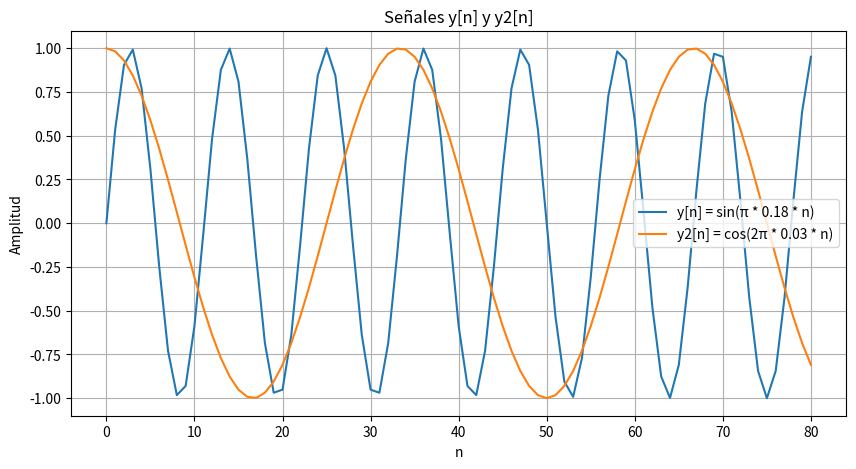
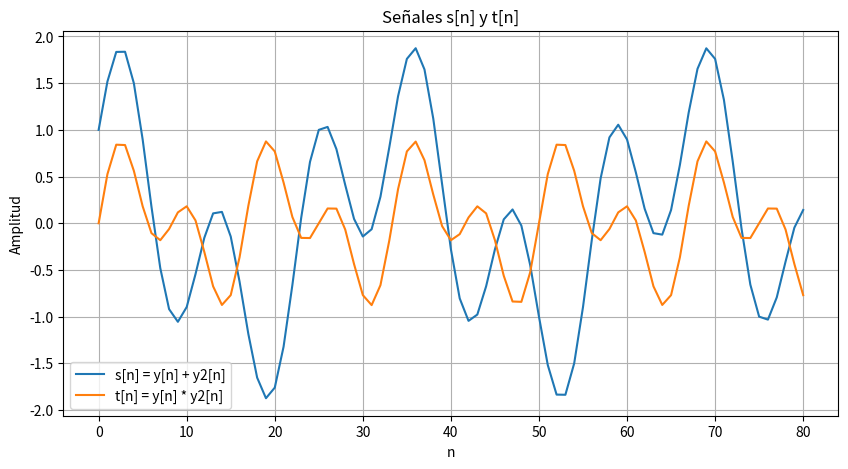

The matplotlib source for these figures, in order:
import numpy as np
import matplotlib.pyplot as plt
import math
# a) Definición de los vectores
a = [67.1, 1, -0.3, 5.2, -6]
b = [1, 3, 2.2, 5.1, 1]

# b) Multiplicación escalar de a . b
def scalar_multiplication(vector_a, vector_b):
    if len(vector_a) != len(vector_b):
        return "Los vectores deben tener la misma longitud para la multiplicación escalar."
    result = sum(x * y for x, y in zip(vector_a, vector_b))
    return result

# c) Multiplicación punto a punto de a . b
def multiplication(vector_a, vector_b):
    if len(vector_a) != len(vector_b):
        return "Los vectores deben tener la misma longitud para la multiplicación punto a punto."
    result = [x * y for x, y in zip(vector_a, vector_b)]
    return result

print("Multiplicación escalar de a.b:", scalar_multiplication(a, b))
print("Multiplicación punto a punto de a.b:", multiplication(a, b))
# d) Contruccion de la matriz
A = np.array([[2, -1, -3],[4, -1.5, -2.5],[7.3, -0.9, -0.2]])
# print("Matriz A:") Lo descomento si quiero ver la matriz A en consola
# print(A)

#e) Obtencion de su la transpuesta de a
A_transpuesta = np.transpose(A)
print("Transpuesta de A:")
print(A_transpuesta)
#g) Acceder al valor de la primera fila, tecera colimna 
valor = A[0, 2]
print("Valor en la primera fila, tercera columna de la matriz A:", valor)
#h) Obtenga la segunda fila de ddicha matriz. imprimalo en consola.
segunda_fila = A[1, :]
print("Segunda fila de la matriz A:", segunda_fila)
#i) Consulte  el  comando  para  conocer  las  dimensiones  de  una  matriz,  utilícelo  con  la  matriz  A e imprímalo en consola.

dimensiones_A = A.shape
print("Dimensiones de la matriz A:", dimensiones_A)

# J,K,L,M, N
# Definir las funciones y[n] y y2[n]
def y(n):
    return math.sin(math.pi * 0.18 * n)

def y2(n):
    return math.cos(2 * math.pi * 0.03 * n)

# Generar valores para y[n] y y2[n] en el intervalo 0 <= n <= 80
valores_y = [y(n) for n in range(81)]
valores_y2 = [y2(n) for n in range(81)]

# Generar la tercera señal s[n] = y[n] + y2[n]
tercera_senal = [valores_y[i] + valores_y2[i] for i in range(len(valores_y))]

# Generar la cuarta señal t[n] = y[n] * y2[n]
cuarta_senal = [valores_y[i] * valores_y2[i] for i in range(len(valores_y))]

# Graficar y[n] y y2[n] en la misma figura
plt.figure(figsize=(10, 5))
plt.plot(valores_y, label='y[n] = sin(π * 0.18 * n)')
plt.plot(valores_y2, label='y2[n] = cos(2π * 0.03 * n)')
plt.xlabel('n')
plt.ylabel('Amplitud')
plt.title('Señales y[n] y y2[n]')
plt.legend()
plt.grid(True)
plt.show()

# Graficar s[n] y t[n] en la misma figura
plt.figure(figsize=(10, 5))
plt.plot(tercera_senal, label='s[n] = y[n] + y2[n]')
plt.plot(cuarta_senal, label='t[n] = y[n] * y2[n]')
plt.xlabel('n')
plt.ylabel('Amplitud')
plt.title('Señales s[n] y t[n]')
plt.legend()
plt.grid(True)
plt.show()

